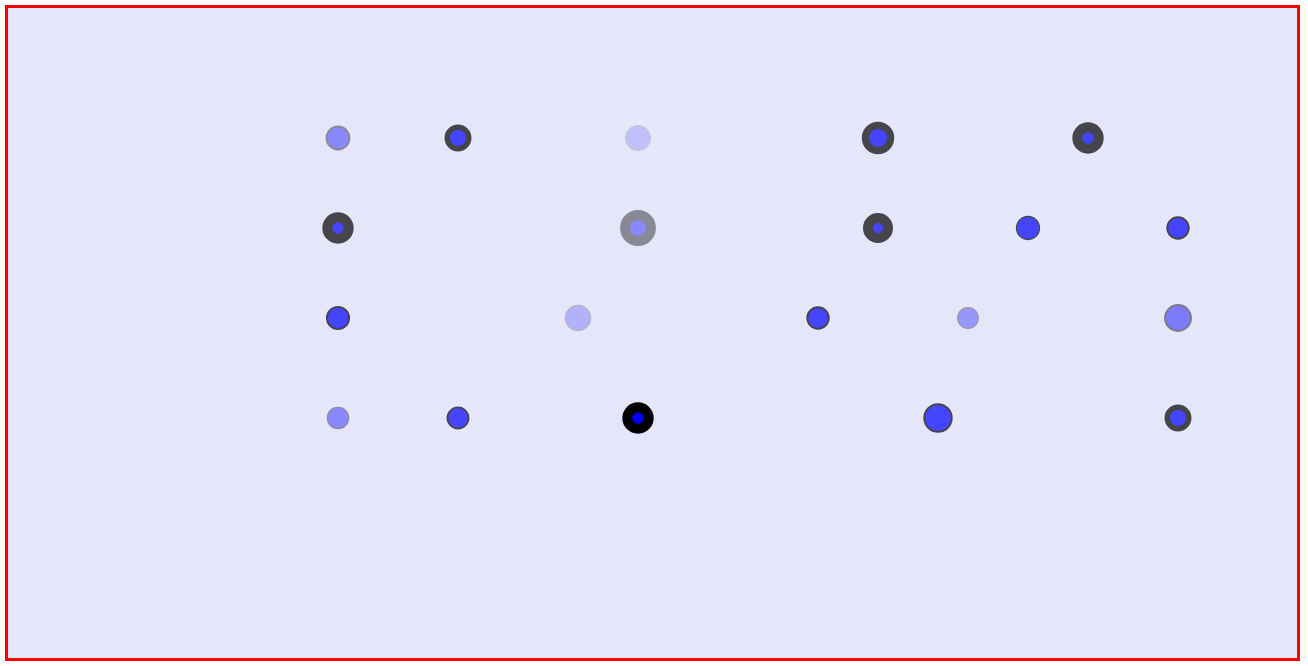
D3 v5 page, settled after 480 driven frames (8 s of simulated time); the page loaded 1 data file(s).


// ── FileJS.js
//variabili globali

//var number_of_click la uso perchè dopo 5 click torniamo alla configurazione iniziale
var  number_of_click = 0;
var altezza =650 ; 
var larghezza = 1300;
var min_x=0;
var max_x =1200;

//PRIMO CLICK
variazione_X= d3.scaleLinear()
.domain([0,400])
.range([min_x,max_x]);

var min_y=0;
var max_y= 600;
variazione_Y= d3.scaleLinear()
.domain([0,600])
.range([min_y,max_y]);
////////////


//SECONDO CLICK
var min_y1=0;
var max_y1= 300;
variazione_Y1= d3.scaleLinear()
.domain([0,40])
.range([min_y1,max_y1]);

var min_x1=0;
var max_x1= 1000;
variazione_X1= d3.scaleLinear()
.domain([0,370])
.range([min_x1,max_x1]);
///////////////////

//TERZO CLICK
var min_y2=10;
var max_y2= 200;
variazione_Y2= d3.scaleLinear()
.domain([0,20])
.range([min_y2,max_y2]);

var min_x2=0;
var max_x2= 850;
variazione_X2= d3.scaleLinear()
.domain([0,40])
.range([min_x2,max_x2]);
////////////////////////

//QUARTO CLICK
var min_y3=0;
var max_y3= 50;
variazione_Y3= d3.scaleLinear()
.domain([0,1])
.range([min_y3,max_y3]);

var min_x3=10;
var max_x3= 650;
variazione_X3= d3.scaleLinear()
.domain([0,25])
.range([min_x3,max_x3]);

var min_raggio3=5;
var max_raggio3= 10;
variazione_Raggio3= d3.scaleLinear()
.domain([0,350])
.range([min_raggio3,max_raggio3]);

//////////////77

//QUINTI CLICK


var min_y4=0;
var max_y4= 500;
variazione_Y4= d3.scaleLinear()
.domain([0,350])
.range([min_y4,max_y4]);

var min_x4=0;
var max_x4= 900;
variazione_X4= d3.scaleLinear()
.domain([0,10])
.range([min_x4,max_x4]);

var min_raggio4=5;
var max_raggio4= 10;
variazione_Raggio4= d3.scaleLinear()
.domain([0,350])
.range([min_raggio3,max_raggio3]);
////
var min_raggio=10;
var max_raggio= 70;
variazione_Raggio= d3.scaleLinear()
.domain([0,800])
.range([min_raggio,max_raggio]);

var min_Opacita=0.1;
var max_Opacita= 60;
variazione_Opacita= d3.scaleLinear()
.domain([0,100])
.range([min_Opacita,max_Opacita]);

var min_Spessore=1;
var max_Spessore= 90;
variazione_Spessore= d3.scaleLinear()
.domain([0,100])
.range([min_Spessore,max_Spessore]);


function change(data){
data.forEach(function(elem){
	// uso una variabile_di_supporto per mantenere il valore di orizzontale che altrimenti 
	//sarebbe assegnato in modo errato alla variabile tonalita
	variabile_di_supporto = elem.orizzontale
	elem.orizzontale = elem.verticale
    elem.verticale = elem.raggio
    elem.raggio = elem.spessore
    elem.spessore = elem.tonalita
    elem.tonalita=variabile_di_supporto
    ;})}
	
	function assesta_raggio(r) {
   //utilizzo let invece di var in quanto la utilizzo come dichiarazione locale
  let r1;
  if(number_of_click==3)
  {
  r1 = variazione_Raggio3(r);
  }else if (number_of_click==4)  
  {
  r1 = variazione_Raggio4(r);
  }else
  {
  r1 = variazione_Raggio(r);
  }
  return r1;
   }
   
function assesta_Opacita(tonalita){
	let ton;
	ton=variazione_Opacita(tonalita);
return ton;}

function assesta_Spessore(bordo){
	let b;
	b=variazione_Spessore(bordo);
return b;}


function assestaX(x){
let x1;
if(number_of_click==1)
{
x1=variazione_X1(x);
}else
if(number_of_click==2){
x1=variazione_X2(x);
}else 
if(number_of_click==3){
x1=variazione_X3(x);
}else
if(number_of_click==4){
x1=variazione_X4(x);
}
else{
x1= variazione_X(x);
}
return x1;}



function assestaY(y){

let y1;
if(number_of_click ==1){
y1=variazione_Y1(y);
}else
if(number_of_click ==2){
y1=variazione_Y2(y);
}
else
if(number_of_click ==3){
y1=variazione_Y3(y);
}else
if(number_of_click ==4){
y1=variazione_Y4(y);
}else
{
y1 = variazione_Y(y);
}
return y1;}
var svg = d3.select("#circle")
	.append("svg")
	.attr("width",larghezza)
	.attr("height",altezza);
    		
	d3.json("Filejson.json").then(function(data){
	svg.selectAll("circle")
	.data(data)
	.enter().append("circle")
	.attr("cx", function(d) { return assestaX(d.orizzontale);})
                .attr("cy",function(d) { return assestaY(d.verticale);})
                .attr("r",function(d) { return assesta_raggio(d.raggio);})
                .style("fill", "blue")
                .style("stroke", "black")
				.style("stroke-width", function(d) { return assesta_Spessore(d.spessore);})
				.attr("transform","translate(120,40)")
                .style("opacity",function(d) { return assesta_Opacita(d.tonalita);});
  
	function aggiornamento(data){
	body=d3.select("body");   
	body.on("click",function(){
//quando invoco la funzione aggiornamento il numero dei click aumenta
     number_of_click++;
	
	change(data);
	   var circles = svg.selectAll("circle")
          .data(data);		 
      circles.transition()
          .duration(700)
          .attr("cx", function(d) { return assestaX(d.orizzontale);})
                .attr("cy",function(d) { return assestaY(d.verticale);})
                .attr("r",function(d) { return assesta_raggio(d.raggio);})
                .style("fill", "blue")
                .style("stroke", "black")
				.style("stroke-width", function(d) { return assesta_Spessore(d.spessore);})
				.attr("transform","translate(120,40)")
				.style("opacity",function(d) { return assesta_Opacita(d.tonalita);});
              
     
   if( number_of_click==5)
     {
		 //riazzera il contatore dei click
       number_of_click=0;
     }
	});}
	aggiornamento(data);
	});

### data: Filejson.json
[
 {
  "orizzontale": 70,
  "verticale": 90,
  "raggio": 20,
  "spessore": 1,
  "tonalita": 0.5
 },
 {
  "orizzontale": 110,
  "verticale": 90,
  "raggio": 10,
  "spessore": 5,
  "tonalita": 1
 },
 {
  "orizzontale": 170,
  "verticale": 90,
  "raggio": 30,
  "spessore": 0.1,
  "tonalita": 0.1
 },
 {
  "orizzontale": 250,
  "verticale": 90,
  "raggio": 35,
  "spessore": 7,
  "tonalita": 1
 },
 {
  "orizzontale": 320,
  "verticale": 90,
  "raggio": 10,
  "spessore": 10,
  "tonalita": 1
 },
 {
  "orizzontale": 70,
  "verticale": 180,
  "raggio": 10,
  "spessore": 10,
  "tonalita": 1
 },
 {
  "orizzontale": 170,
  "verticale": 180,
  "raggio": 40,
  "spessore": 10,
  "tonalita": 0.5
 },
 {
  "orizzontale": 250,
  "verticale": 180,
  "raggio": 1,
  "spessore": 10,
  "tonalita": 1
 },
 "... 12 more items"
]